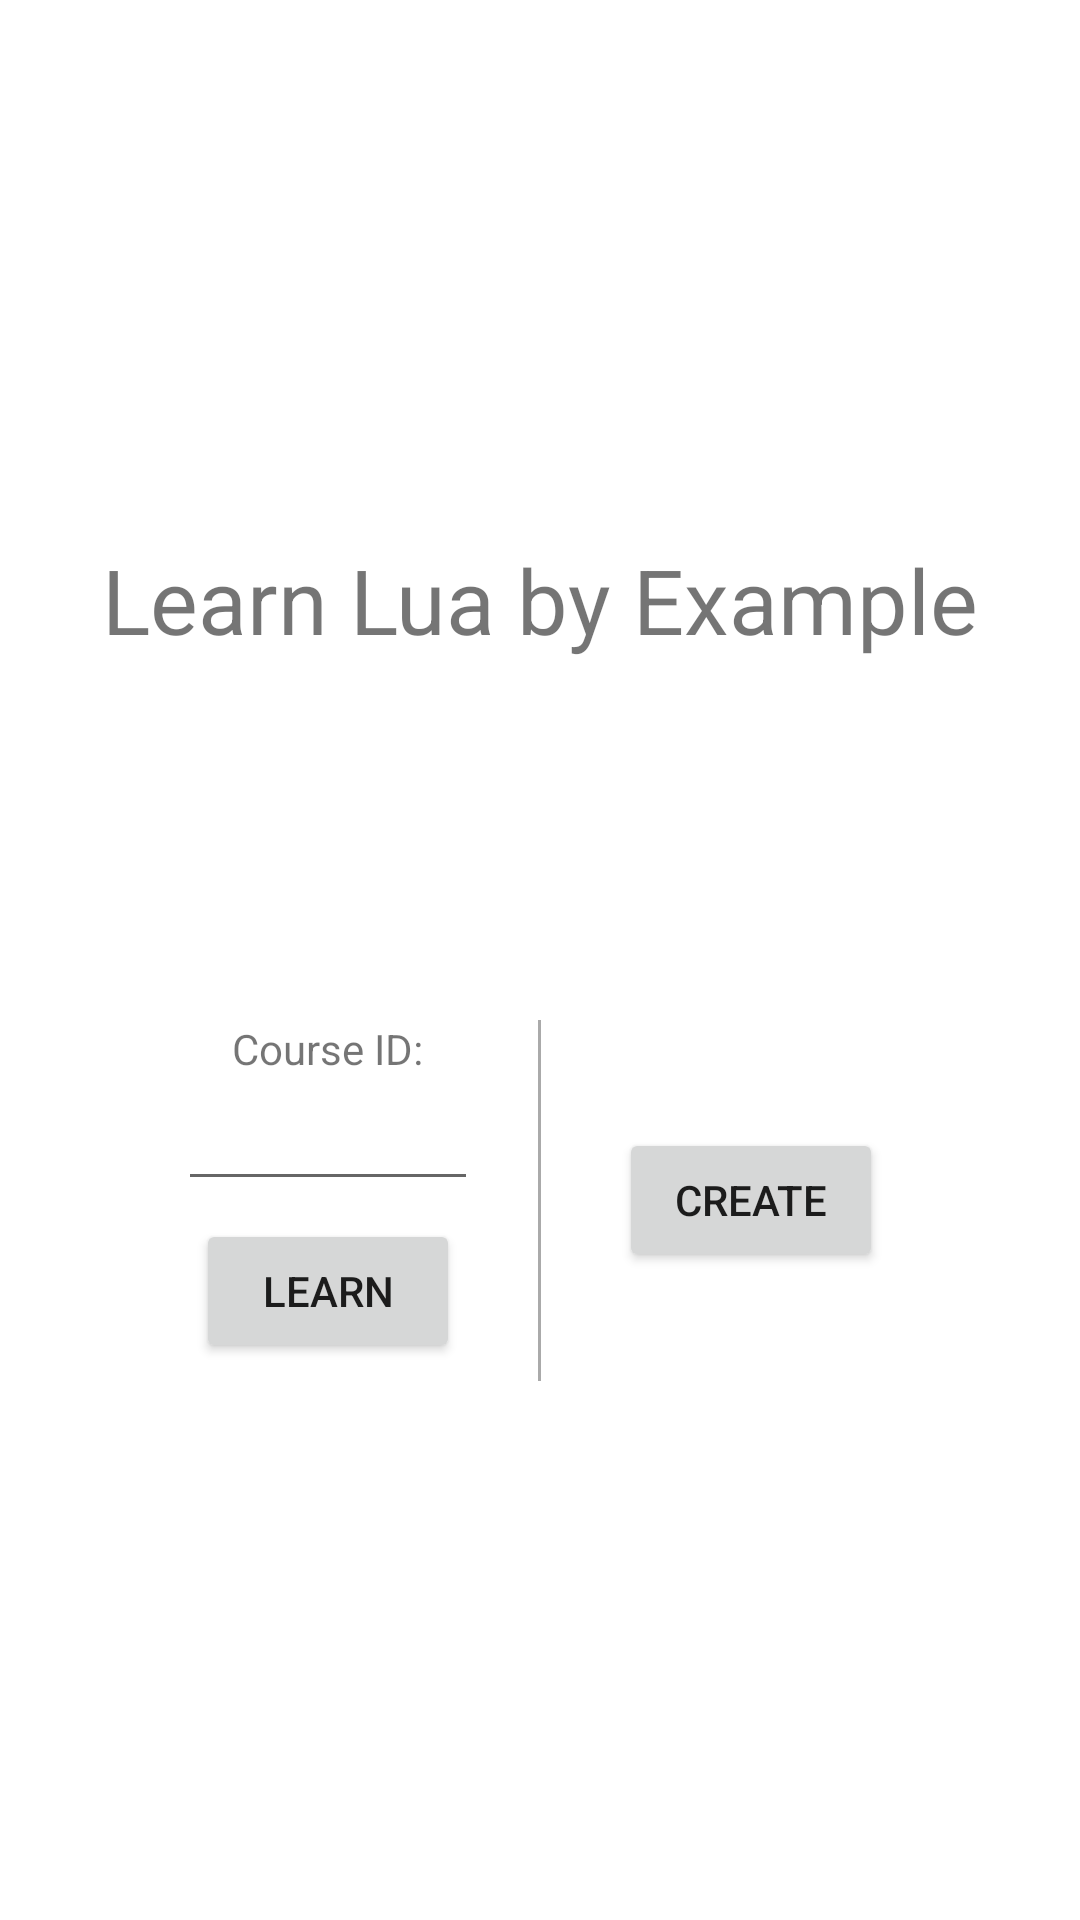

Here is an Android app screen rendered from its layout file. Give the layout XML and the strings, colors and styles it references.
<!-- AndroidManifest.xml: application theme AppTheme -->
<!-- res/layout/activity_first_time.xml -->
<?xml version="1.0" encoding="utf-8"?>
<LinearLayout xmlns:android="http://schemas.android.com/apk/res/android"
    android:id="@+id/first_time_parent"
    android:layout_width="match_parent"
    android:layout_height="match_parent"
    android:gravity="center"
    android:orientation="vertical"
    android:padding="20dp">

    <TextView
        android:layout_width="wrap_content"
        android:layout_height="wrap_content"
        android:textSize="30sp"
        android:text="@string/app_name"/>

    <Space
        android:layout_width="wrap_content"
        android:layout_height="120dp"/>

    <LinearLayout
        android:layout_width="wrap_content"
        android:layout_height="wrap_content">
        <LinearLayout
            android:layout_width="wrap_content"
            android:layout_height="wrap_content"
            android:orientation="vertical"
            android:gravity="center"
            android:backgroundTint="@color/cardview_dark_background">
            <TextView
                android:layout_width="wrap_content"
                android:layout_height="wrap_content"
                android:labelFor="@id/import_course_id"
                android:text="@string/course_id"/>
            <EditText
                android:id="@+id/import_course_id"
                android:layout_width="match_parent"
                android:layout_height="wrap_content"
                android:autofillHints=""
                android:inputType="number"
                android:maxLength="8" />
            <Button
                android:id="@+id/import_course_btn"
                android:layout_width="wrap_content"
                android:layout_height="wrap_content"
                android:text="@string/join_course"
                android:layout_margin="6dp"
                android:padding="6dp"/>
        </LinearLayout>

        <View
            android:layout_width="1dp"
            android:layout_height="match_parent"
            android:background="@android:color/darker_gray"
            android:layout_marginHorizontal="20dp"/>
        
        <Button
            android:id="@+id/create_course_btn"
            android:layout_width="wrap_content"
            android:layout_height="wrap_content"
            android:padding="6dp"
            android:layout_gravity="center"
            android:layout_margin="6dp"
            android:text="@string/create_course_btn" />
    </LinearLayout>

</LinearLayout>
<!-- resources referenced by this layout -->
<resources>
  <string name="app_name">Learn Lua by Example</string>
  <string name="course_id">Course ID:</string>
  <string name="create_course_btn">Create</string>
  <string name="join_course">Learn</string>
  <style name="AppTheme" parent="Theme.MaterialComponents.DayNight.NoActionBar">
      <item name="windowActionBar">false</item>
      <item name="windowNoTitle">true</item>
      <item name="android:statusBarColor">@android:color/transparent</item>
      <item name="android:windowTranslucentStatus">true</item>
      <item name="android:windowTranslucentNavigation">true</item>
    </style>
</resources>
